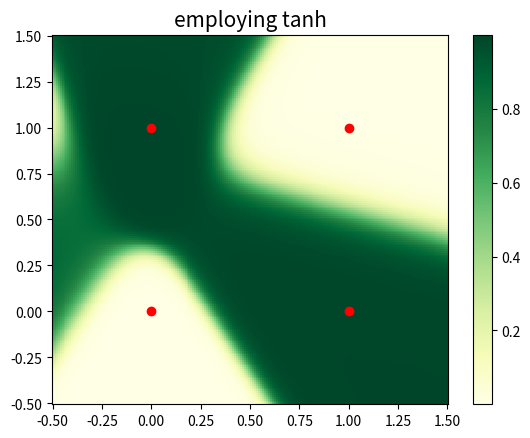

Write Python code to recreate this figure.
# import required libraries
import numpy as np
import matplotlib.pyplot as plt
from scipy.special import expit as sigmoid
import math


# forward propagation
def forward(X, params):
    G = np.dot(X, params['U'].T) + params['b']
    H = sigmoid(G)
    z = np.dot(H, params['W'].T) + params['c']
    y = sigmoid(z)

    return y


# calculate gradient descent
def grad_descent_log(X, t, params):
    N = X.shape[0]

    # Perform forwards computation.
    G = np.dot(X, params['U'].T) + params['b']
    H = sigmoid(G)
    z = np.dot(H, params['W'].T) + params['c']
    y = sigmoid(z)

    # average loss or error
    E = (1. / N) * np.sum(-t * np.log(y) - (1 - t) * np.log(1 - y))

    # Perform backwards computation.
    z_bar = (1. / N) * (y - t)
    W_bar = np.dot(H.T, z_bar)
    c_bar = np.dot(z_bar, np.ones(N))
    H_bar = np.outer(z_bar, params['W'].T)
    G_bar = H_bar * (H - np.square(H))
    U_bar = np.dot(G_bar.T, X)
    b_bar = np.dot(G_bar.T, np.ones(N))

    # Wrap our gradients in a dictionary.
    grads = {}
    grads['U'] = U_bar
    grads['b'] = b_bar
    grads['W'] = W_bar
    grads['c'] = c_bar

    return grads, E


# generating data
data = np.asarray([0, 0, 0, 1, 1, 0, 1, 1]).reshape(4, 2)
labels = np.asarray([0, 1, 1, 0])

# set seed value
np.random.seed(0)

# First, initialize our neural network parameters.
params = {}
params['U'] = np.random.randn(3, 2)
params['b'] = np.zeros(3)
params['W'] = np.random.randn(3)
params['c'] = 0

num_steps = 10000
alpha = 1
for step in range(num_steps):
    grads, loss = grad_descent_log(data, labels, params)
    for k in params:
        params[k] -= alpha * grads[k]

    # Print loss every so often.
    if step % 1000 == 0:
        print("Step {:3d} | Loss {:3.2f}".format(step, loss))

# plotting
num_data = 500
num_points = 200
x1s = np.linspace(-0.5, 1.5, num_points)
x2s = np.linspace(-0.5, 1.5, num_points)

points = np.transpose([np.tile(x1s, len(x2s)), np.repeat(x2s, len(x1s))])
Y = forward(points, params).reshape(num_points, num_points)
X1, X2 = np.meshgrid(x1s, x2s)

plt.figure()
plt.pcolormesh(X1, X2, Y, cmap=plt.cm.get_cmap('YlGn'), shading='auto')
plt.colorbar()
plt.scatter(data[:num_data//2, 0], data[:num_data//2, 1], color='red')
plt.scatter(data[num_data//2:, 0], data[num_data//2:, 1], color='blue')
plt.title("employing tanh", fontsize=15)
plt.show()
